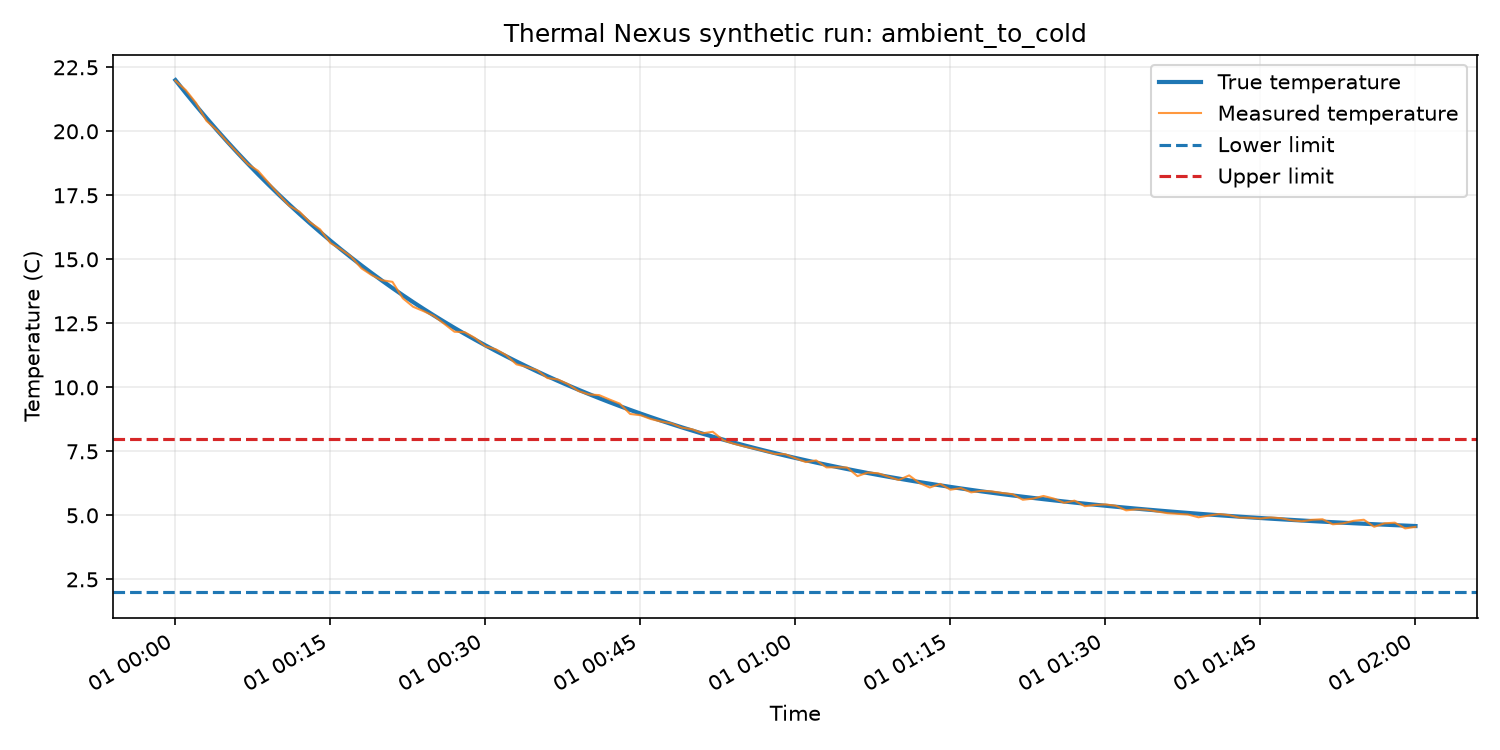

The data file committed next to this chart (first rows):
timestamp, run_id, scenario, true_temperature, measured_temperature, noise, lower_limit, upper_limit, event_started, event_time, sensor_valid, random_seed
2026-01-01T00:00:00+00:00, ambient_to_cold-20273328-6ea3e1b02efc, ambient_to_cold, 22.0, 21.97, -0.0272, 2.0, 8.0, False, , True, 20273328
2026-01-01T00:01:00+00:00, ambient_to_cold-20273328-6ea3e1b02efc, ambient_to_cold, 21.49, 21.61, 0.1165, 2.0, 8.0, False, , True, 20273328
2026-01-01T00:02:00+00:00, ambient_to_cold-20273328-6ea3e1b02efc, ambient_to_cold, 21, 21.1, 0.1034, 2.0, 8.0, False, , True, 20273328
2026-01-01T00:03:00+00:00, ambient_to_cold-20273328-6ea3e1b02efc, ambient_to_cold, 20.52, 20.41, -0.109, 2.0, 8.0, False, , True, 20273328
2026-01-01T00:04:00+00:00, ambient_to_cold-20273328-6ea3e1b02efc, ambient_to_cold, 20.06, 20.04, -0.012, 2.0, 8.0, False, , True, 20273328
2026-01-01T00:05:00+00:00, ambient_to_cold-20273328-6ea3e1b02efc, ambient_to_cold, 19.6, 19.59, -0.017, 2.0, 8.0, False, , True, 20273328
2026-01-01T00:06:00+00:00, ambient_to_cold-20273328-6ea3e1b02efc, ambient_to_cold, 19.16, 19.16, -0.0062, 2.0, 8.0, False, , True, 20273328
2026-01-01T00:07:00+00:00, ambient_to_cold-20273328-6ea3e1b02efc, ambient_to_cold, 18.74, 18.72, -0.0125, 2.0, 8.0, False, , True, 20273328
2026-01-01T00:08:00+00:00, ambient_to_cold-20273328-6ea3e1b02efc, ambient_to_cold, 18.32, 18.46, 0.134, 2.0, 8.0, False, , True, 20273328
2026-01-01T00:09:00+00:00, ambient_to_cold-20273328-6ea3e1b02efc, ambient_to_cold, 17.92, 18, 0.0766, 2.0, 8.0, False, , True, 20273328
2026-01-01T00:10:00+00:00, ambient_to_cold-20273328-6ea3e1b02efc, ambient_to_cold, 17.53, 17.54, 0.0109, 2.0, 8.0, False, , True, 20273328
2026-01-01T00:11:00+00:00, ambient_to_cold-20273328-6ea3e1b02efc, ambient_to_cold, 17.15, 17.1, -0.05, 2.0, 8.0, False, , True, 20273328
2026-01-01T00:12:00+00:00, ambient_to_cold-20273328-6ea3e1b02efc, ambient_to_cold, 16.78, 16.86, 0.0868, 2.0, 8.0, False, , True, 20273328
2026-01-01T00:13:00+00:00, ambient_to_cold-20273328-6ea3e1b02efc, ambient_to_cold, 16.42, 16.45, 0.039, 2.0, 8.0, False, , True, 20273328
2026-01-01T00:14:00+00:00, ambient_to_cold-20273328-6ea3e1b02efc, ambient_to_cold, 16.07, 16.17, 0.1038, 2.0, 8.0, False, , True, 20273328
2026-01-01T00:15:00+00:00, ambient_to_cold-20273328-6ea3e1b02efc, ambient_to_cold, 15.73, 15.64, -0.0885, 2.0, 8.0, False, , True, 20273328
2026-01-01T00:16:00+00:00, ambient_to_cold-20273328-6ea3e1b02efc, ambient_to_cold, 15.4, 15.39, -0.0032, 2.0, 8.0, False, , True, 20273328
2026-01-01T00:17:00+00:00, ambient_to_cold-20273328-6ea3e1b02efc, ambient_to_cold, 15.07, 15.11, 0.0322, 2.0, 8.0, False, , True, 20273328
2026-01-01T00:18:00+00:00, ambient_to_cold-20273328-6ea3e1b02efc, ambient_to_cold, 14.76, 14.65, -0.1136, 2.0, 8.0, False, , True, 20273328
2026-01-01T00:19:00+00:00, ambient_to_cold-20273328-6ea3e1b02efc, ambient_to_cold, 14.46, 14.38, -0.0784, 2.0, 8.0, False, , True, 20273328
2026-01-01T00:20:00+00:00, ambient_to_cold-20273328-6ea3e1b02efc, ambient_to_cold, 14.16, 14.18, 0.0177, 2.0, 8.0, False, , True, 20273328
2026-01-01T00:21:00+00:00, ambient_to_cold-20273328-6ea3e1b02efc, ambient_to_cold, 13.88, 14.12, 0.2416, 2.0, 8.0, False, , True, 20273328
2026-01-01T00:22:00+00:00, ambient_to_cold-20273328-6ea3e1b02efc, ambient_to_cold, 13.6, 13.48, -0.1195, 2.0, 8.0, False, , True, 20273328
2026-01-01T00:23:00+00:00, ambient_to_cold-20273328-6ea3e1b02efc, ambient_to_cold, 13.33, 13.15, -0.1814, 2.0, 8.0, False, , True, 20273328
2026-01-01T00:24:00+00:00, ambient_to_cold-20273328-6ea3e1b02efc, ambient_to_cold, 13.07, 12.98, -0.0887, 2.0, 8.0, False, , True, 20273328
2026-01-01T00:25:00+00:00, ambient_to_cold-20273328-6ea3e1b02efc, ambient_to_cold, 12.81, 12.79, -0.0206, 2.0, 8.0, False, , True, 20273328
2026-01-01T00:26:00+00:00, ambient_to_cold-20273328-6ea3e1b02efc, ambient_to_cold, 12.56, 12.48, -0.0795, 2.0, 8.0, False, , True, 20273328
2026-01-01T00:27:00+00:00, ambient_to_cold-20273328-6ea3e1b02efc, ambient_to_cold, 12.32, 12.17, -0.1496, 2.0, 8.0, False, , True, 20273328
2026-01-01T00:28:00+00:00, ambient_to_cold-20273328-6ea3e1b02efc, ambient_to_cold, 12.09, 12.15, 0.0655, 2.0, 8.0, False, , True, 20273328
2026-01-01T00:29:00+00:00, ambient_to_cold-20273328-6ea3e1b02efc, ambient_to_cold, 11.86, 11.92, 0.0633, 2.0, 8.0, False, , True, 20273328
2026-01-01T00:30:00+00:00, ambient_to_cold-20273328-6ea3e1b02efc, ambient_to_cold, 11.64, 11.6, -0.0375, 2.0, 8.0, False, , True, 20273328
2026-01-01T00:31:00+00:00, ambient_to_cold-20273328-6ea3e1b02efc, ambient_to_cold, 11.42, 11.49, 0.0622, 2.0, 8.0, False, , True, 20273328
2026-01-01T00:32:00+00:00, ambient_to_cold-20273328-6ea3e1b02efc, ambient_to_cold, 11.21, 11.26, 0.0451, 2.0, 8.0, False, , True, 20273328
2026-01-01T00:33:00+00:00, ambient_to_cold-20273328-6ea3e1b02efc, ambient_to_cold, 11.01, 10.9, -0.1122, 2.0, 8.0, False, , True, 20273328
2026-01-01T00:34:00+00:00, ambient_to_cold-20273328-6ea3e1b02efc, ambient_to_cold, 10.81, 10.8, -0.0177, 2.0, 8.0, False, , True, 20273328
2026-01-01T00:35:00+00:00, ambient_to_cold-20273328-6ea3e1b02efc, ambient_to_cold, 10.62, 10.67, 0.0496, 2.0, 8.0, False, , True, 20273328
2026-01-01T00:36:00+00:00, ambient_to_cold-20273328-6ea3e1b02efc, ambient_to_cold, 10.44, 10.36, -0.0729, 2.0, 8.0, False, , True, 20273328
2026-01-01T00:37:00+00:00, ambient_to_cold-20273328-6ea3e1b02efc, ambient_to_cold, 10.25, 10.31, 0.0547, 2.0, 8.0, False, , True, 20273328
2026-01-01T00:38:00+00:00, ambient_to_cold-20273328-6ea3e1b02efc, ambient_to_cold, 10.08, 10.12, 0.046, 2.0, 8.0, False, , True, 20273328
2026-01-01T00:39:00+00:00, ambient_to_cold-20273328-6ea3e1b02efc, ambient_to_cold, 9.907, 9.857, -0.0496, 2.0, 8.0, False, , True, 20273328
2026-01-01T00:40:00+00:00, ambient_to_cold-20273328-6ea3e1b02efc, ambient_to_cold, 9.74, 9.723, -0.0176, 2.0, 8.0, False, , True, 20273328
2026-01-01T00:41:00+00:00, ambient_to_cold-20273328-6ea3e1b02efc, ambient_to_cold, 9.579, 9.697, 0.1184, 2.0, 8.0, False, , True, 20273328
2026-01-01T00:42:00+00:00, ambient_to_cold-20273328-6ea3e1b02efc, ambient_to_cold, 9.421, 9.526, 0.1042, 2.0, 8.0, False, , True, 20273328
2026-01-01T00:43:00+00:00, ambient_to_cold-20273328-6ea3e1b02efc, ambient_to_cold, 9.269, 9.364, 0.095, 2.0, 8.0, False, , True, 20273328
2026-01-01T00:44:00+00:00, ambient_to_cold-20273328-6ea3e1b02efc, ambient_to_cold, 9.12, 8.961, -0.1596, 2.0, 8.0, False, , True, 20273328
2026-01-01T00:45:00+00:00, ambient_to_cold-20273328-6ea3e1b02efc, ambient_to_cold, 8.976, 8.912, -0.0639, 2.0, 8.0, False, , True, 20273328
2026-01-01T00:46:00+00:00, ambient_to_cold-20273328-6ea3e1b02efc, ambient_to_cold, 8.836, 8.764, -0.072, 2.0, 8.0, False, , True, 20273328
2026-01-01T00:47:00+00:00, ambient_to_cold-20273328-6ea3e1b02efc, ambient_to_cold, 8.7, 8.664, -0.0355, 2.0, 8.0, False, , True, 20273328
2026-01-01T00:48:00+00:00, ambient_to_cold-20273328-6ea3e1b02efc, ambient_to_cold, 8.567, 8.595, 0.0281, 2.0, 8.0, False, , True, 20273328
2026-01-01T00:49:00+00:00, ambient_to_cold-20273328-6ea3e1b02efc, ambient_to_cold, 8.439, 8.427, -0.0121, 2.0, 8.0, False, , True, 20273328
2026-01-01T00:50:00+00:00, ambient_to_cold-20273328-6ea3e1b02efc, ambient_to_cold, 8.314, 8.363, 0.0488, 2.0, 8.0, False, , True, 20273328
2026-01-01T00:51:00+00:00, ambient_to_cold-20273328-6ea3e1b02efc, ambient_to_cold, 8.192, 8.206, 0.0136, 2.0, 8.0, False, , True, 20273328
2026-01-01T00:52:00+00:00, ambient_to_cold-20273328-6ea3e1b02efc, ambient_to_cold, 8.074, 8.265, 0.1905, 2.0, 8.0, False, , True, 20273328
2026-01-01T00:53:00+00:00, ambient_to_cold-20273328-6ea3e1b02efc, ambient_to_cold, 7.959, 7.939, -0.0199, 2.0, 8.0, False, , True, 20273328
2026-01-01T00:54:00+00:00, ambient_to_cold-20273328-6ea3e1b02efc, ambient_to_cold, 7.848, 7.801, -0.0464, 2.0, 8.0, False, , True, 20273328
2026-01-01T00:55:00+00:00, ambient_to_cold-20273328-6ea3e1b02efc, ambient_to_cold, 7.739, 7.696, -0.0435, 2.0, 8.0, False, , True, 20273328
2026-01-01T00:56:00+00:00, ambient_to_cold-20273328-6ea3e1b02efc, ambient_to_cold, 7.634, 7.606, -0.0282, 2.0, 8.0, False, , True, 20273328
2026-01-01T00:57:00+00:00, ambient_to_cold-20273328-6ea3e1b02efc, ambient_to_cold, 7.532, 7.51, -0.0214, 2.0, 8.0, False, , True, 20273328
2026-01-01T00:58:00+00:00, ambient_to_cold-20273328-6ea3e1b02efc, ambient_to_cold, 7.432, 7.399, -0.0328, 2.0, 8.0, False, , True, 20273328
2026-01-01T00:59:00+00:00, ambient_to_cold-20273328-6ea3e1b02efc, ambient_to_cold, 7.336, 7.389, 0.0531, 2.0, 8.0, False, , True, 20273328
... 61 more rows
